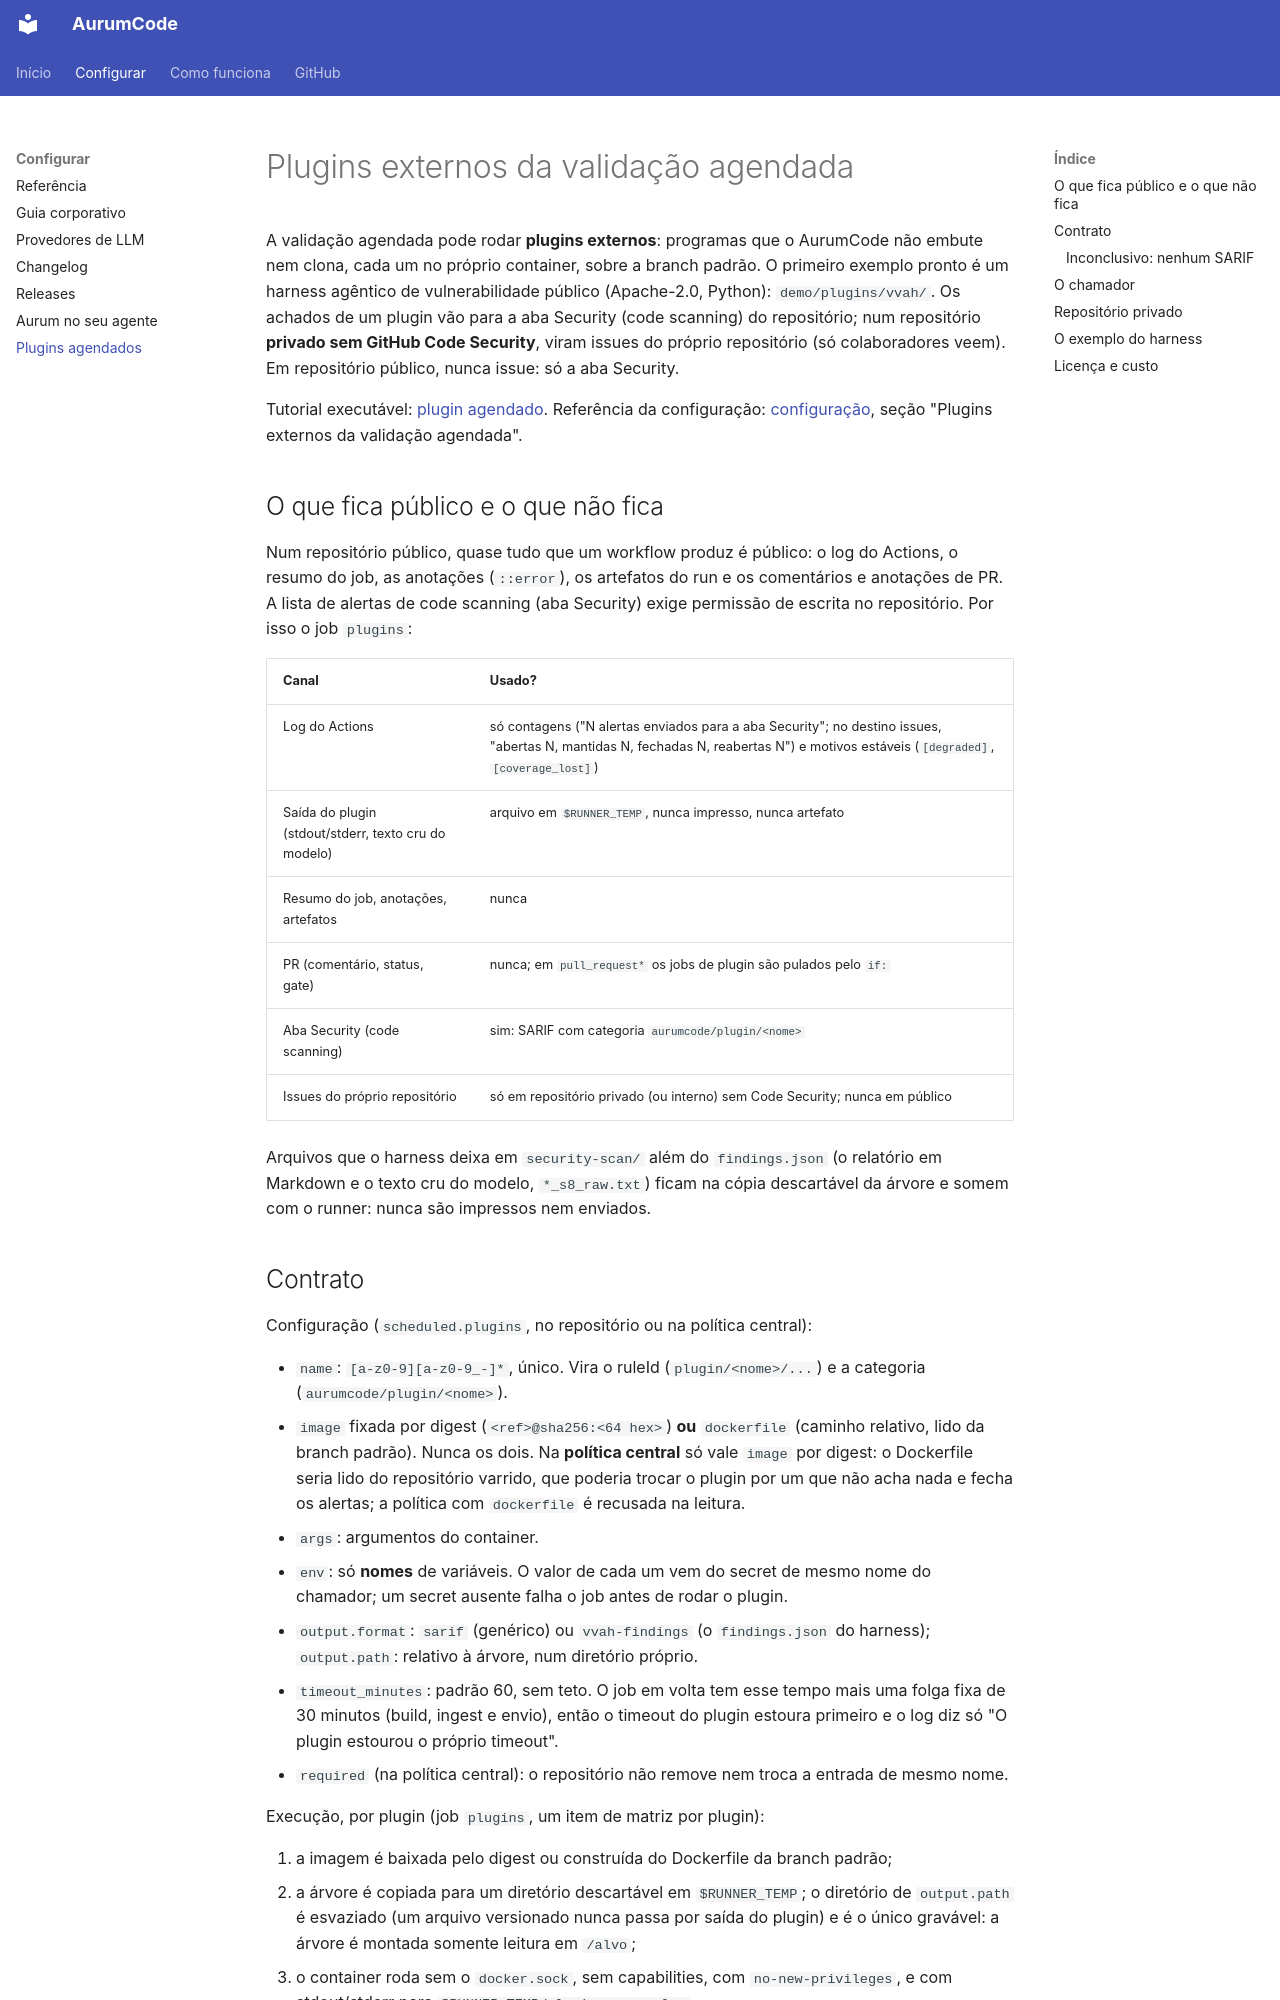

repository: Mpaape/AurumCode · page: plugins-agendados/index.html · generator: mkdocs

# Plugins externos da validação agendada

A validação agendada pode rodar **plugins externos**: programas que o
AurumCode não embute nem clona, cada um no próprio container, sobre a branch
padrão. O primeiro exemplo pronto é um harness agêntico de vulnerabilidade
público (Apache-2.0, Python): `demo/plugins/vvah/`. Os achados de um plugin
vão para a aba Security (code scanning) do repositório; num repositório
**privado sem GitHub Code Security**, viram issues do próprio repositório
(só colaboradores veem). Em repositório público, nunca issue: só a aba
Security.

Tutorial executável: [plugin agendado](tutorials/plugin-agendado.md).
Referência da configuração: [configuração](configuration.md), seção
"Plugins externos da validação agendada".

## O que fica público e o que não fica

Num repositório público, quase tudo que um workflow produz é público: o log
do Actions, o resumo do job, as anotações (`::error`), os artefatos do run e
os comentários e anotações de PR. A lista de alertas de code scanning (aba
Security) exige permissão de escrita no repositório. Por isso o job
`plugins`:

| Canal | Usado? |
|---|---|
| Log do Actions | só contagens ("N alertas enviados para a aba Security"; no destino issues, "abertas N, mantidas N, fechadas N, reabertas N") e motivos estáveis (`[degraded]`, `[coverage_lost]`) |
| Saída do plugin (stdout/stderr, texto cru do modelo) | arquivo em `$RUNNER_TEMP`, nunca impresso, nunca artefato |
| Resumo do job, anotações, artefatos | nunca |
| PR (comentário, status, gate) | nunca; em `pull_request*` os jobs de plugin são pulados pelo `if:` |
| Aba Security (code scanning) | sim: SARIF com categoria `aurumcode/plugin/<nome>` |
| Issues do próprio repositório | só em repositório privado (ou interno) sem Code Security; nunca em público |

Arquivos que o harness deixa em `security-scan/` além do `findings.json` (o
relatório em Markdown e o texto cru do modelo, `*_s8_raw.txt`) ficam na cópia
descartável da árvore e somem com o runner: nunca são impressos nem enviados.
